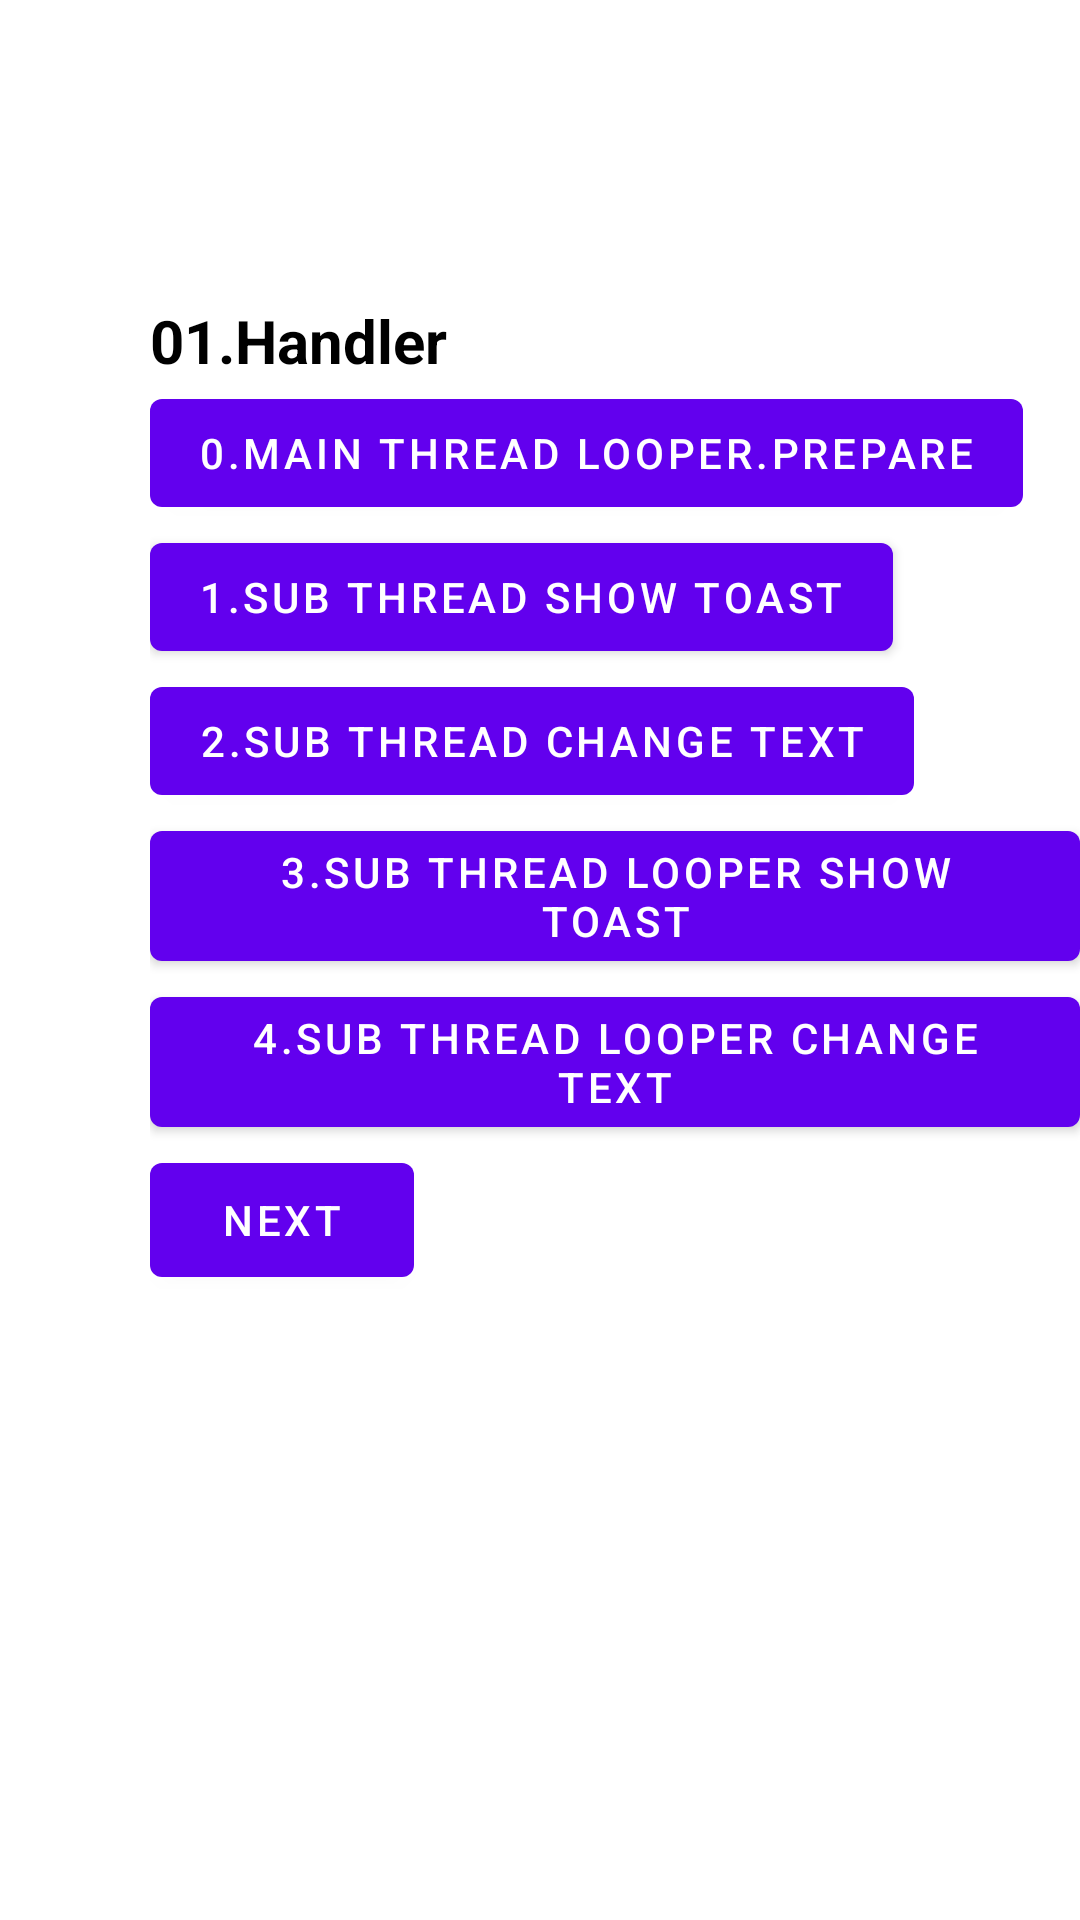

Layout XML and referenced resources for this Android screen:
<!-- AndroidManifest.xml: application theme Theme.Handler -->
<!-- res/layout/fragment_first.xml -->
<?xml version="1.0" encoding="utf-8"?>
<androidx.appcompat.widget.LinearLayoutCompat xmlns:android="http://schemas.android.com/apk/res/android"
    xmlns:tools="http://schemas.android.com/tools"
    android:layout_width="match_parent"
    android:layout_height="match_parent"
    android:paddingTop="100dp"
    android:paddingLeft="50dp"
    android:orientation="vertical"
    tools:context=".HandlerFragment">

    <TextView
        android:id="@+id/textview_first"
        android:layout_width="wrap_content"
        android:layout_height="wrap_content"
        android:text="@string/hello_first_fragment"
        android:textStyle="bold"
        android:textColor="@color/black"
        android:textSize="20sp" />

    <Button
        android:id="@+id/button_0"
        android:layout_width="wrap_content"
        android:layout_height="wrap_content"
        android:text="0.main thread looper.prepare" />

    <Button
        android:id="@+id/button_1"
        android:layout_width="wrap_content"
        android:layout_height="wrap_content"
        android:text="1.sub thread show toast" />

    <Button
        android:id="@+id/button_2"
        android:layout_width="wrap_content"
        android:layout_height="wrap_content"
        android:text="2.sub thread change text" />

    <Button
        android:id="@+id/button_3"
        android:layout_width="wrap_content"
        android:layout_height="wrap_content"
        android:text="3.sub thread looper show toast" />

    <Button
        android:id="@+id/button_4"
        android:layout_width="wrap_content"
        android:layout_height="wrap_content"
        android:text="4.sub thread looper change text" />

    <Button
        android:id="@+id/button_next"
        android:layout_width="wrap_content"
        android:layout_height="50dp"
        android:layout_marginBottom="212dp"
        android:text="@string/next"/>
</androidx.appcompat.widget.LinearLayoutCompat>
<!-- resources referenced by this layout -->
<resources>
  <string name="hello_first_fragment">01.Handler</string>
  <string name="next">Next</string>
  <style name="Theme.Handler" parent="Theme.MaterialComponents.DayNight.DarkActionBar">
          
          <item name="colorPrimary">@color/purple_500</item>
          <item name="colorPrimaryVariant">@color/purple_700</item>
          <item name="colorOnPrimary">@color/white</item>
          
          <item name="colorSecondary">@color/teal_200</item>
          <item name="colorSecondaryVariant">@color/teal_700</item>
          <item name="colorOnSecondary">@color/black</item>
          
          <item name="android:statusBarColor" tools:targetApi="l">?attr/colorPrimaryVariant</item>
          
      </style>
  <!-- not gathered from this repository: default colours our renderer supplied (Android Studio template values) -->
  <color name="purple_500">#FF6200EE</color>
  <color name="purple_700">#FF3700B3</color>
  <color name="teal_200">#FF03DAC5</color>
  <color name="teal_700">#FF018786</color>
  <color name="black">#FF000000</color>
  <color name="white">#FFFFFFFF</color>
</resources>
